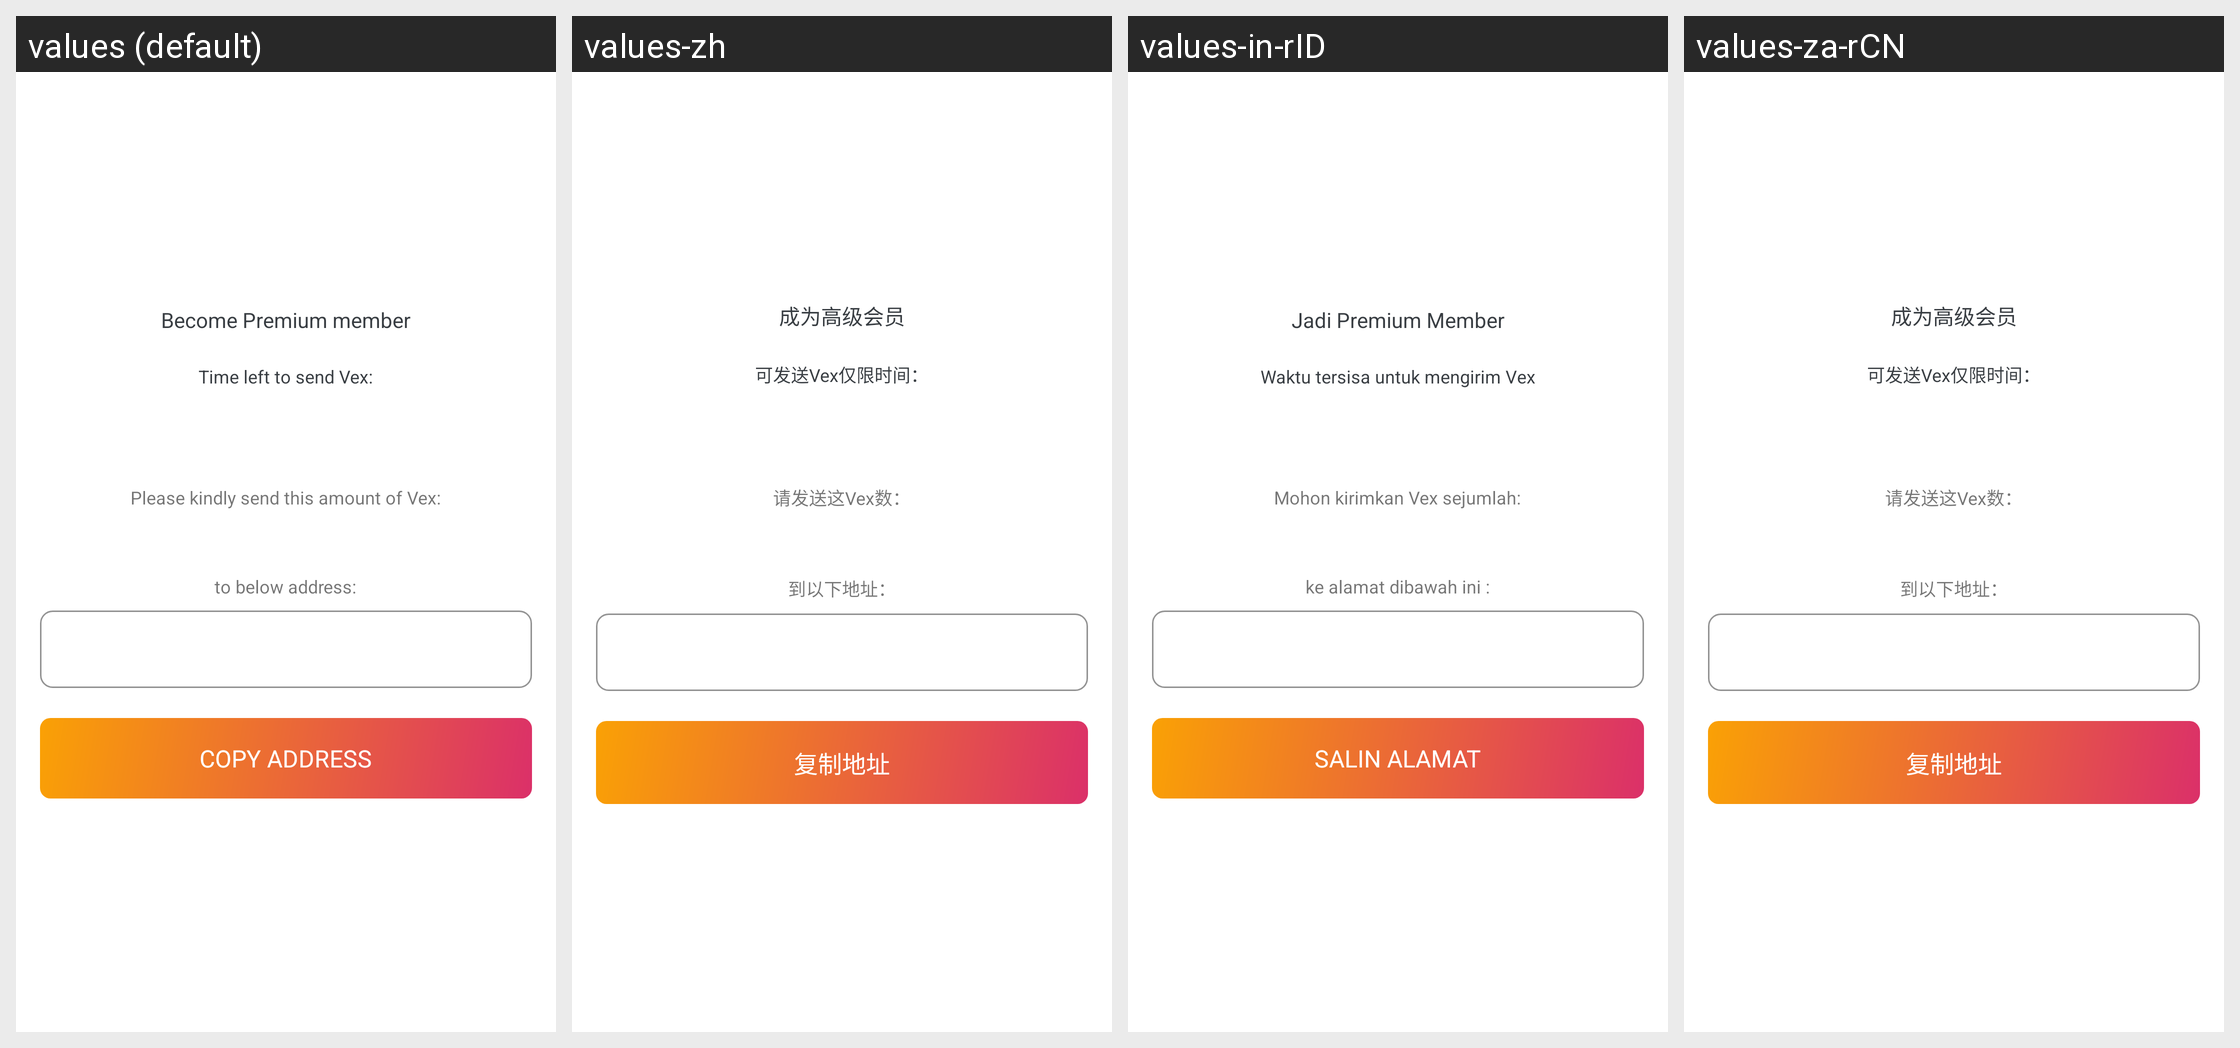

Translations of the strings shown on this Android screen, per locale in the grid:
Android screen res/layout/include_buy_premium.xml rendered under 4 locales, left to right: values (default), values-zh, values-in-rID, values-za-rCN. Device: Nexus 5 (rendered at 1080×1920; each locale shown at half size, 540×960, under a caption strip naming it); theme AppTheme.
Strings drawn on this screen, with the default value and each locale's value (text and hints the layout hard-codes, and strings that could not be matched under every locale, appear in the picture but are not listed):

premium_buy_title
  values: Become Premium member
  values-zh: 成为高级会员
  values-in-rID: Jadi Premium Member
  values-za-rCN: 成为高级会员

premium_buy_time_left
  values: Time left to send Vex:
  values-zh: 可发送Vex仅限时间：
  values-in-rID: Waktu tersisa untuk mengirim Vex
  values-za-rCN: 可发送Vex仅限时间：

premium_send_amount
  values: Please kindly send this amount of Vex:
  values-zh: 请发送这Vex数：
  values-in-rID: Mohon kirimkan Vex sejumlah:
  values-za-rCN: 请发送这Vex数：

premium_send_to
  values: to below address:
  values-zh: 到以下地址：
  values-in-rID: ke alamat dibawah ini :
  values-za-rCN: 到以下地址：

premium_copy_button
  values: Copy Address
  values-zh: 复制地址
  values-in-rID: Salin Alamat
  values-za-rCN: 复制地址
